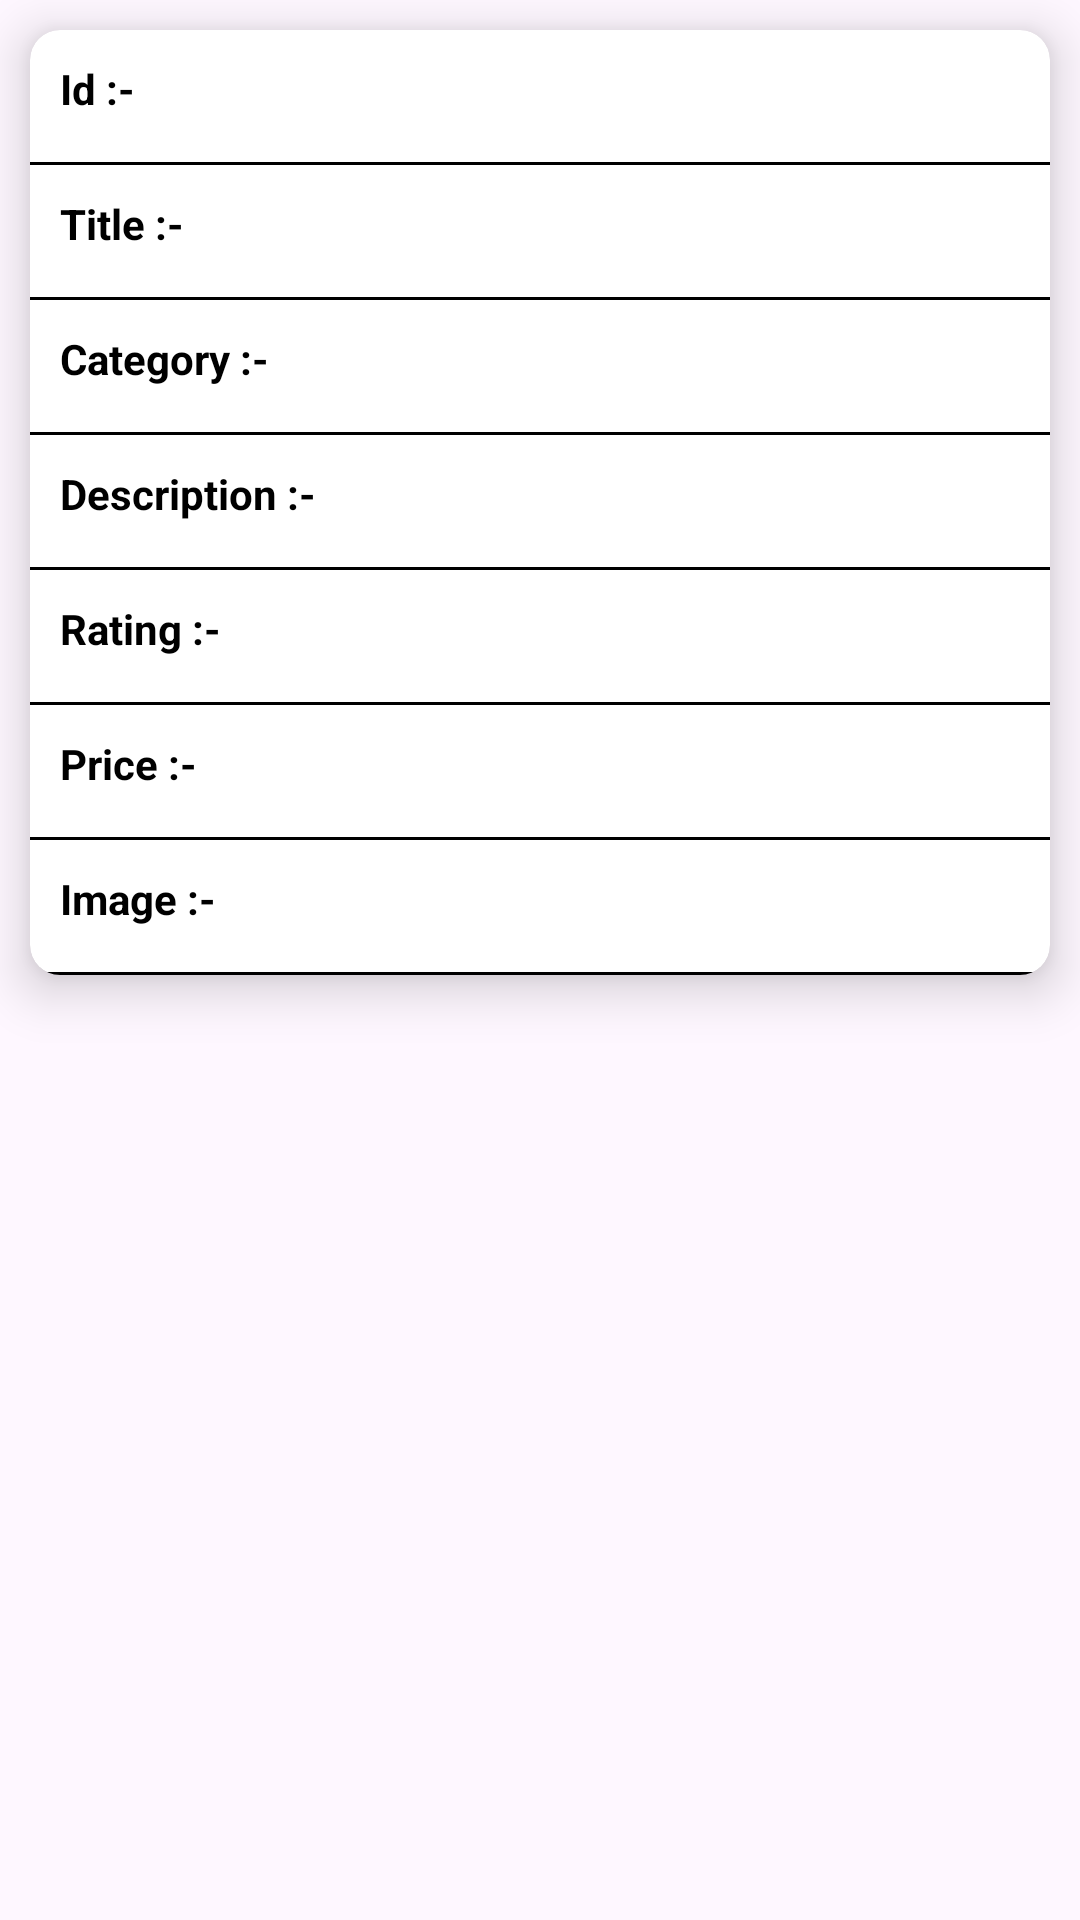

Layout XML and referenced resources for this Android screen:
<!-- AndroidManifest.xml: application theme Theme.FackRestApi -->
<!-- res/layout/activity_product_api_calling.xml -->
<?xml version="1.0" encoding="utf-8"?>
<LinearLayout xmlns:android="http://schemas.android.com/apk/res/android"
    xmlns:app="http://schemas.android.com/apk/res-auto"
    xmlns:tools="http://schemas.android.com/tools"
    android:layout_width="match_parent"
    android:layout_height="match_parent"
    android:orientation="vertical"
    tools:context=".ProductApiCallingActivity">


    <androidx.cardview.widget.CardView
        android:layout_width="match_parent"
        android:layout_height="wrap_content"
        android:layout_margin="10dp"
        android:elevation="10dp"
        app:cardCornerRadius="10dp"
        app:cardElevation="10dp"
        app:cardMaxElevation="10dp">


        <LinearLayout
            android:layout_width="match_parent"
            android:layout_height="match_parent"
            android:orientation="vertical">

            <LinearLayout
                android:layout_width="match_parent"
                android:layout_height="wrap_content"
                android:orientation="horizontal"
                android:padding="10dp">

                <TextView
                    android:layout_width="wrap_content"
                    android:layout_height="wrap_content"
                    android:gravity="center"
                    android:text="Id :- "
                    android:textColor="@color/black"
                    android:textStyle="bold" />


                <TextView
                    android:id="@+id/txtid"
                    android:layout_width="match_parent"
                    android:layout_height="wrap_content"
                    android:layout_gravity="center"
                    android:layout_marginLeft="10dp"
                    android:textColor="@color/black"
                    android:textStyle="bold" />

            </LinearLayout>

            <LinearLayout
                android:layout_width="match_parent"
                android:layout_height="1dp"
                android:layout_marginTop="5dp"
                android:background="@color/black" />

            <LinearLayout
                android:layout_width="match_parent"
                android:layout_height="wrap_content"
                android:orientation="horizontal"
                android:padding="10dp">

                <TextView
                    android:layout_width="wrap_content"
                    android:layout_height="wrap_content"
                    android:layout_gravity="center"
                    android:text="Title :- "
                    android:textColor="@color/black"
                    android:textStyle="bold" />

                <TextView
                    android:id="@+id/txttitle"
                    android:layout_width="match_parent"
                    android:layout_height="wrap_content"
                    android:layout_gravity="center"
                    android:layout_marginLeft="10dp"
                    android:textColor="@color/black"
                    android:textStyle="bold" />
            </LinearLayout>

            <LinearLayout
                android:layout_width="match_parent"
                android:layout_height="1dp"
                android:layout_marginTop="5dp"
                android:background="@color/black" />

            <LinearLayout
                android:layout_width="match_parent"
                android:layout_height="wrap_content"
                android:orientation="horizontal"
                android:padding="10dp">

                <TextView
                    android:layout_width="wrap_content"
                    android:layout_height="wrap_content"
                    android:layout_gravity="center"
                    android:text="Category :- "
                    android:textColor="@color/black"
                    android:textStyle="bold" />

                <TextView
                    android:id="@+id/txtcategory"
                    android:layout_width="match_parent"
                    android:layout_height="wrap_content"
                    android:layout_gravity="center"
                    android:layout_marginLeft="10dp"
                    android:textColor="@color/black"
                    android:textStyle="bold" />
            </LinearLayout>


            <LinearLayout
                android:layout_width="match_parent"
                android:layout_height="1dp"
                android:layout_marginTop="5dp"
                android:background="@color/black" />


            <LinearLayout
                android:layout_width="match_parent"
                android:layout_height="wrap_content"
                android:orientation="horizontal"
                android:padding="10dp">

                <TextView
                    android:layout_width="wrap_content"
                    android:layout_height="wrap_content"
                    android:layout_gravity="center"
                    android:text="Description :- "
                    android:textColor="@color/black"
                    android:textStyle="bold" />


                <TextView
                    android:id="@+id/txtdescription"
                    android:layout_width="match_parent"
                    android:layout_height="wrap_content"
                    android:layout_gravity="center"
                    android:layout_marginLeft="10dp"
                    android:textColor="@color/black"
                    android:textStyle="bold" />
            </LinearLayout>

            <LinearLayout
                android:layout_width="match_parent"
                android:layout_height="1dp"
                android:layout_marginTop="5dp"
                android:background="@color/black" />

            <LinearLayout
                android:layout_width="match_parent"
                android:layout_height="wrap_content"
                android:orientation="horizontal"
                android:padding="10dp">

                <TextView
                    android:layout_width="wrap_content"
                    android:layout_height="wrap_content"
                    android:layout_gravity="center"
                    android:text="Rating :- "
                    android:textColor="@color/black"
                    android:textStyle="bold" />

                <TextView
                    android:id="@+id/txtrating"
                    android:layout_width="match_parent"
                    android:layout_height="wrap_content"
                    android:layout_gravity="center"
                    android:layout_marginLeft="10dp"
                    android:textColor="@color/black"
                    android:textStyle="bold" />

            </LinearLayout>

            <LinearLayout
                android:layout_width="match_parent"
                android:layout_height="1dp"
                android:layout_marginTop="5dp"
                android:background="@color/black" />

            <LinearLayout
                android:layout_width="match_parent"
                android:layout_height="wrap_content"
                android:orientation="horizontal"
                android:padding="10dp">

                <TextView
                    android:layout_width="wrap_content"
                    android:layout_height="wrap_content"
                    android:layout_gravity="center"
                    android:text="Price :- "
                    android:textColor="@color/black"
                    android:textStyle="bold" />

                <TextView
                    android:id="@+id/txtprice"
                    android:layout_width="match_parent"
                    android:layout_height="wrap_content"
                    android:layout_gravity="center"
                    android:layout_marginLeft="10dp"
                    android:textColor="@color/black"
                    android:textStyle="bold" />
            </LinearLayout>

            <LinearLayout
                android:layout_width="match_parent"
                android:layout_height="1dp"
                android:layout_marginTop="5dp"
                android:background="@color/black" />

            <LinearLayout
                android:layout_width="match_parent"
                android:layout_height="wrap_content"
                android:orientation="horizontal"
                android:padding="10dp">

                <TextView
                    android:layout_width="wrap_content"
                    android:layout_height="wrap_content"
                    android:layout_gravity="center"
                    android:text="Image :- "
                    android:textColor="@color/black"
                    android:textStyle="bold" />

                <ImageView
                    android:layout_marginLeft="10dp"
                    android:id="@+id/Imgimage"
                    android:layout_width="match_parent"
                    android:layout_height="wrap_content"
                    android:layout_gravity="center" />
            </LinearLayout>

            <LinearLayout
                android:layout_width="match_parent"
                android:layout_height="1dp"
                android:layout_marginTop="5dp"
                android:background="@color/black" />


        </LinearLayout>
    </androidx.cardview.widget.CardView>


</LinearLayout>
<!-- resources referenced by this layout -->
<resources>
  <style name="Theme.FackRestApi" parent="Base.Theme.FackRestApi" />
  <style name="Base.Theme.FackRestApi" parent="Theme.Material3.DayNight.NoActionBar">
          
           <item name="colorPrimary">#55D7E8</item>
      </style>
  <!-- not gathered from this repository: default colours our renderer supplied (Android Studio template values) -->
  <color name="black">#FF000000</color>
</resources>
